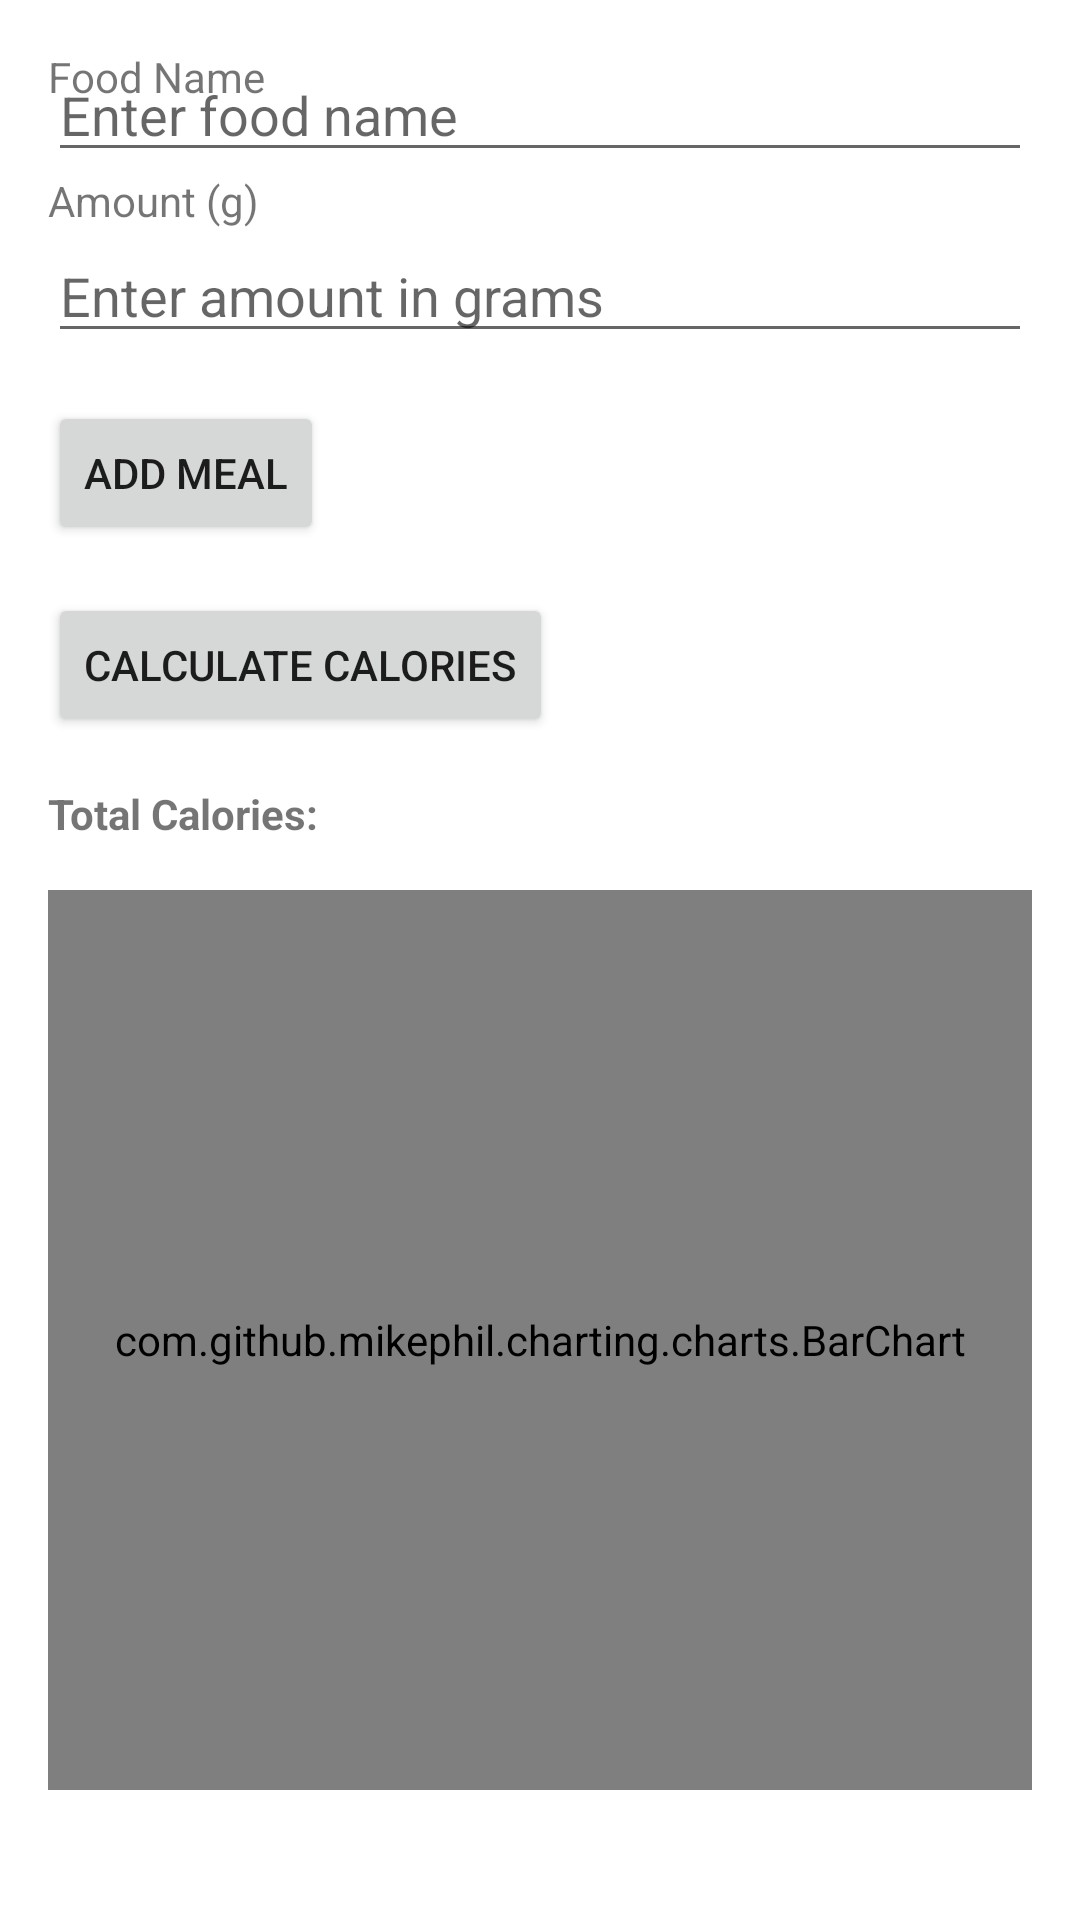

Layout XML and referenced resources for this Android screen:
<!-- AndroidManifest.xml: application theme Theme.PDMPROJECT -->
<!-- res/layout/activity_add_food.xml -->
<RelativeLayout xmlns:android="http://schemas.android.com/apk/res/android"
    android:layout_width="match_parent"
    android:layout_height="match_parent"
    android:padding="16dp">

    <TextView
        android:layout_width="wrap_content"
        android:layout_height="wrap_content"
        android:text="Food Name" />

    <EditText
        android:id="@+id/food_name_edit_text"
        android:layout_width="match_parent"
        android:layout_height="wrap_content"
        android:layout_below="@id/food_name_edit_text"
        android:hint="Enter food name" />

    <TextView
        android:id="@+id/food_amount_text_view"
        android:layout_width="wrap_content"
        android:layout_height="wrap_content"
        android:layout_below="@id/food_name_edit_text"
        android:text="Amount (g)" />

    <EditText
        android:id="@+id/food_amount_edit_text"
        android:layout_width="match_parent"
        android:layout_height="wrap_content"
        android:layout_below="@id/food_amount_text_view"
        android:inputType="number"
        android:hint="Enter amount in grams" />

    <Button
        android:id="@+id/add_meal_button"
        android:layout_width="wrap_content"
        android:layout_height="wrap_content"
        android:text="Add Meal"
        android:layout_below="@id/food_amount_edit_text"
        android:layout_marginTop="16dp" />

    <Button
        android:id="@+id/calculate_calories_button"
        android:layout_width="wrap_content"
        android:layout_height="wrap_content"
        android:text="Calculate Calories"
        android:layout_below="@id/add_meal_button"
        android:layout_marginTop="16dp" />

    <TextView
        android:id="@+id/calories_result_text_view"
        android:layout_width="wrap_content"
        android:layout_height="wrap_content"
        android:layout_below="@id/calculate_calories_button"
        android:layout_marginTop="16dp"
        android:text="Total Calories: "
        android:textStyle="bold" />

    <com.github.mikephil.charting.charts.BarChart
        android:id="@+id/calories_chart"
        android:layout_width="match_parent"
        android:layout_height="300dp"
        android:layout_below="@id/calories_result_text_view"
        android:layout_marginTop="16dp" />

    <Button
        android:id="@+id/bmi_calculator_button"
        android:layout_width="wrap_content"
        android:layout_height="wrap_content"
        android:text="BMI Calculator"
        android:layout_below="@id/calories_chart"
        android:layout_marginTop="16dp" />

    <Button
        android:id="@+id/workout_plan_button"
        android:layout_width="wrap_content"
        android:layout_height="wrap_content"
        android:layout_below="@id/calories_chart"
        android:layout_marginStart="16dp"
        android:layout_marginLeft="16dp"
        android:layout_marginTop="16dp"
        android:layout_toRightOf="@id/bmi_calculator_button"
        android:text="Workout Plan" />

</RelativeLayout>
<!-- resources referenced by this layout -->
<resources>
  <style name="Theme.PDMPROJECT" parent="Theme.MaterialComponents.DayNight.DarkActionBar">
          
          <item name="colorPrimary">@color/purple_500</item>
          <item name="colorPrimaryVariant">@color/purple_700</item>
          <item name="colorOnPrimary">@color/white</item>
          
          <item name="colorSecondary">@color/teal_200</item>
          <item name="colorSecondaryVariant">@color/teal_700</item>
          <item name="colorOnSecondary">@color/black</item>
          
          <item name="android:statusBarColor">?attr/colorPrimaryVariant</item>
          
      </style>
  <!-- not gathered from this repository: default colours our renderer supplied (Android Studio template values) -->
  <color name="purple_500">#FF6200EE</color>
  <color name="purple_700">#FF3700B3</color>
  <color name="teal_200">#FF03DAC5</color>
  <color name="teal_700">#FF018786</color>
  <color name="black">#FF000000</color>
  <color name="white">#FFFFFFFF</color>
</resources>
